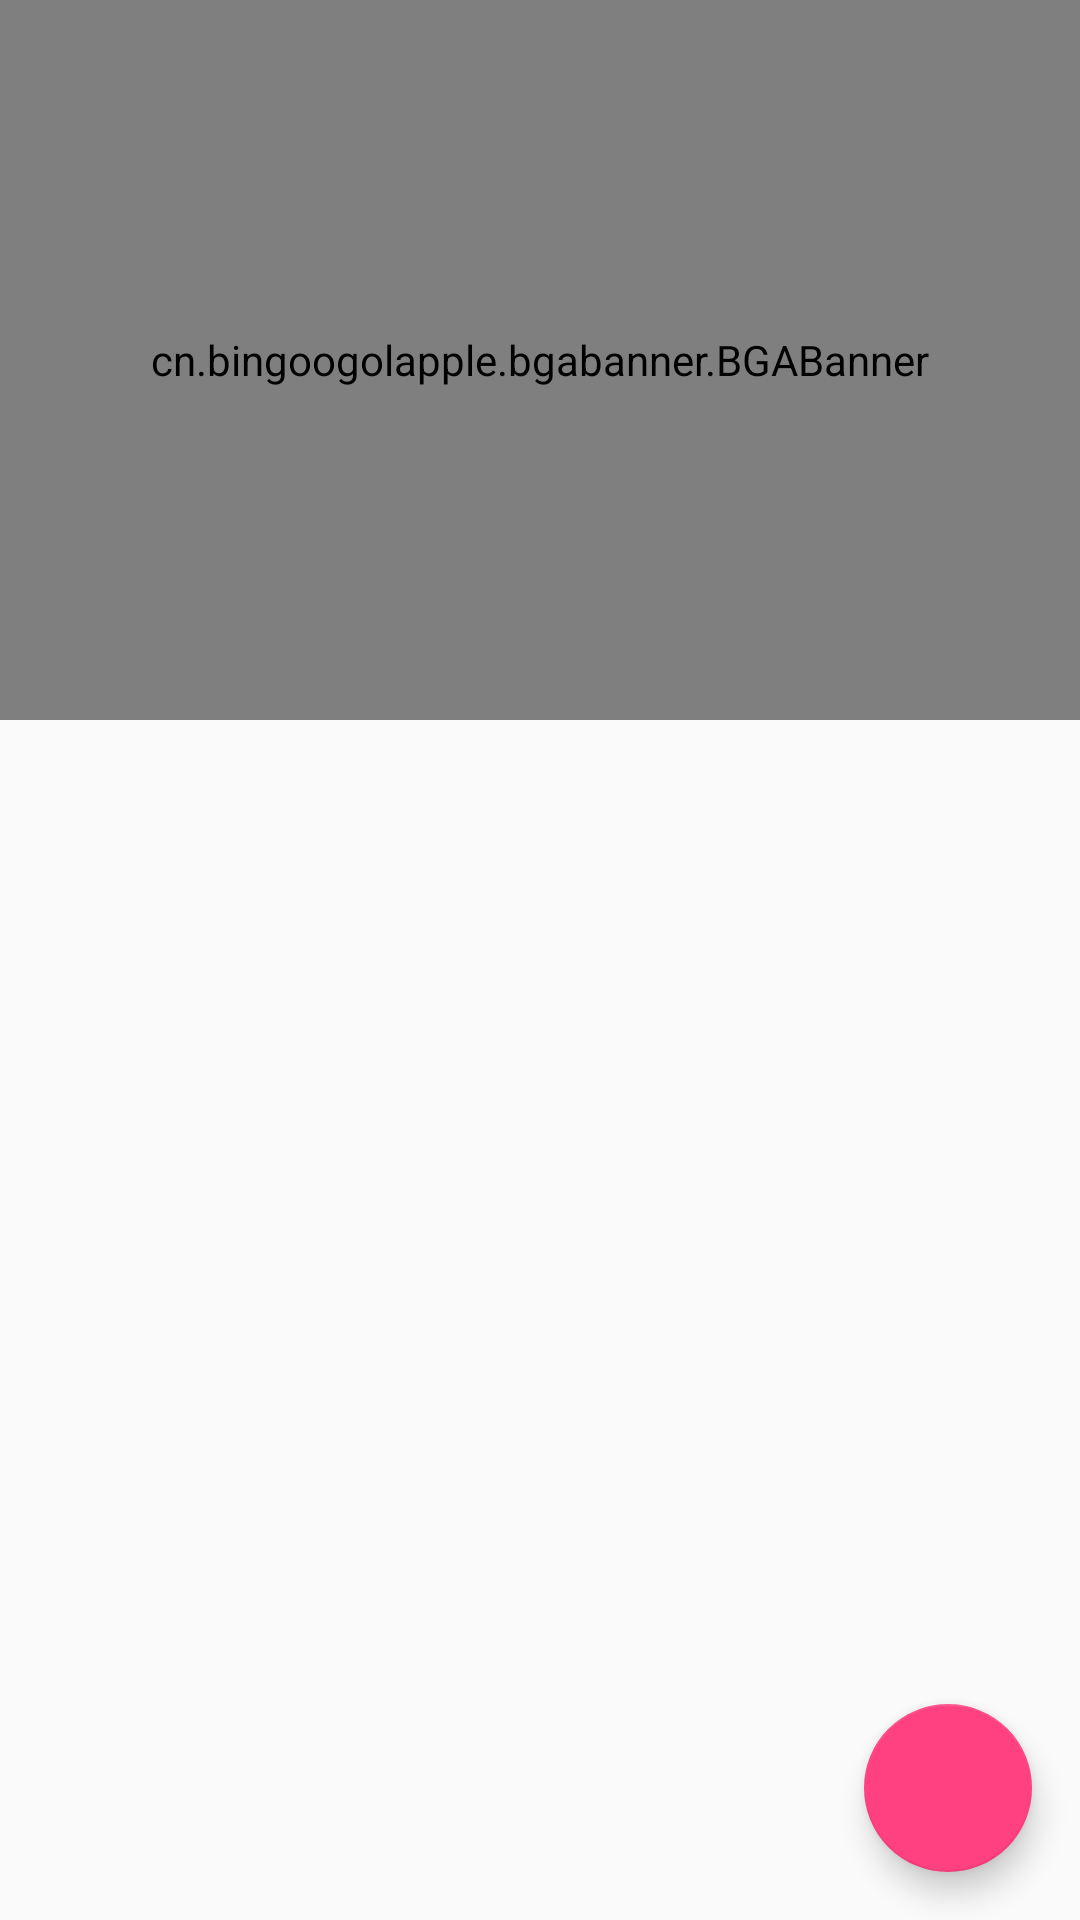

Reconstruct the res/layout file that produces this screen, plus the resources it refers to.
<!-- AndroidManifest.xml: application theme AppTheme -->
<!-- res/layout/activity_goods.xml -->
<?xml version="1.0" encoding="utf-8"?>
<android.support.design.widget.CoordinatorLayout xmlns:android="http://schemas.android.com/apk/res/android"
    xmlns:app="http://schemas.android.com/apk/res-auto"
    xmlns:tools="http://schemas.android.com/tools"
    android:layout_width="match_parent"
    android:layout_height="match_parent"
    tools:context="com.guangzhou.wendy.mallappframework.view.Activity.GoodsActivity">

    
    

    <android.support.design.widget.AppBarLayout
        android:layout_width="match_parent"
        android:layout_height="wrap_content"
        android:theme="@style/AppTheme.AppBarOverlay">

        <android.support.design.widget.CollapsingToolbarLayout
            android:id="@+id/ctb"
            android:layout_width="match_parent"
            android:layout_height="240dp"
            app:contentScrim="@android:color/white"
            app:layout_scrollFlags="scroll|exitUntilCollapsed">

            <cn.bingoogolapple.bgabanner.BGABanner
                android:id="@+id/banner_guide_content"
                android:layout_height="match_parent"
                android:layout_width="match_parent"
                app:banner_pageChangeDuration="1000"
                app:banner_pointAutoPlayAble="false"
                app:banner_pointContainerBackground="@android:color/transparent"
                app:banner_pointDrawable="@drawable/bga_banner_selector_point_hollow"
                app:banner_transitionEffect="alpha"
                app:layout_collapseMode="parallax"
                app:layout_collapseParallaxMultiplier="0.7"
                tools:layout_editor_absoluteY="8dp"
                tools:layout_editor_absoluteX="8dp"
                tools:ignore="MissingConstraints" />

            
            <android.support.v7.widget.Toolbar
                android:id="@+id/toolbar_default"
                app:layout_collapseMode="pin"
                android:layout_width="match_parent"
                android:layout_height="?attr/actionBarSize"
                android:background="@android:color/transparent" />

        </android.support.design.widget.CollapsingToolbarLayout>

    </android.support.design.widget.AppBarLayout>

    <include layout="@layout/content_goods" />

    <android.support.design.widget.FloatingActionButton
        android:id="@+id/fab"
        android:layout_width="wrap_content"
        android:layout_height="wrap_content"
        android:layout_gravity="bottom|end"
        android:layout_margin="@dimen/fab_margin"
        app:srcCompat="@drawable/ic_cart_plus_white_48dp" />

</android.support.design.widget.CoordinatorLayout>
<!-- res/layout/content_goods.xml (included above) -->
<?xml version="1.0" encoding="utf-8"?>
<android.support.constraint.ConstraintLayout xmlns:android="http://schemas.android.com/apk/res/android"
    xmlns:app="http://schemas.android.com/apk/res-auto"
    xmlns:tools="http://schemas.android.com/tools"
    android:layout_width="match_parent"
    android:layout_height="match_parent"
    app:layout_behavior="@string/appbar_scrolling_view_behavior"
    tools:context="com.guangzhou.wendy.mallappframework.view.Activity.GoodsActivity"
    tools:showIn="@layout/activity_goods">

</android.support.constraint.ConstraintLayout>
<!-- resources referenced by this layout -->
<resources>
  <dimen name="fab_margin">16dp</dimen>
  <style name="AppTheme.AppBarOverlay" parent="ThemeOverlay.AppCompat.Dark.ActionBar" />
  <style name="AppTheme" parent="Theme.AppCompat.Light.DarkActionBar">
          
          <item name="colorPrimary">@color/colorPrimary</item>
          <item name="colorPrimaryDark">@color/colorPrimaryDark</item>
          <item name="colorAccent">@color/colorAccent</item>
      </style>
  <color name="colorPrimary">#3F51B5</color>
  <color name="colorPrimaryDark">#303F9F</color>
  <color name="colorAccent">#FF4081</color>
</resources>
